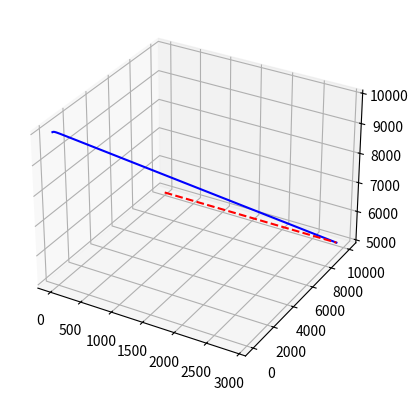

This chart was generated by the following Python code:
import numpy as np
from numpy.linalg import norm
import matplotlib.pyplot as plt

zeroarray = np.array([0.0, 0.0, 0.0])


def main():
    xmis = np.array([0.0, 0.0, 10000.0])
    xdotmis = np.array([0.0, 1.0, 0.0])

    xtgt = np.array([0.0, 10000.0, 5000.0])
    xdottgt = np.array([300.0, 0.0, 0.0])

    # constant g target maneuver
    xddottgt = np.array([0.0, 0.0, 0.0]) # 3g

    xdotmis = 4.0 * norm(xdottgt) * xdotmis / norm(xdotmis) # normalize missile velocity and then multiply by some relative missile speed to target.
    # print(xdotmis)

    xmis_xhist = []
    xmis_yhist = []
    xmis_zhist = []

    xtgt_xhist = []
    xtgt_yhist = []
    xtgt_zhist = []

    t_hist = []
    range_hist = []
    accel_hist = []

    dt = 0.001
    t = 0
    rdot = -1 # some initial negative number
    range_current = norm(xtgt - xmis)
    range_prev = norm(xtgt - xmis) + 1

    # main simulation loop
    while range_current - range_prev < 0:

        range_prev = range_current
        xmis_xhist.append(xmis[0])
        xmis_yhist.append(xmis[1])
        xmis_zhist.append(xmis[2])

        xtgt_xhist.append(xtgt[0])
        xtgt_yhist.append(xtgt[1])
        xtgt_zhist.append(xtgt[2])
        t_hist.append(t)

        # xddotmis = pronav(xmis, xdotmis, xtgt, xdottgt)
        xddotmis = pronav(xmis, xdotmis, xtgt, xdottgt, 'pronav')
        # print(norm(xddotmis))
        accel_hist.append(norm(xddotmis))

        xdotmis = xdotmis + xddotmis * dt

        xdottgt = xdottgt + xddottgt * dt

        xmis = xmis + xdotmis * dt
        xtgt = xtgt + xdottgt * dt

        # print(((xdottgt[0]-xdotmis[0]) + (xdottgt[1]-xdotmis[1])))
        range = norm(xtgt-xmis)
        # print(range)
        range_current = range

        range_hist.append(range)



        t += dt


    print("Final Miss Distance: ", range_current, range_prev)
    print("Final Time of Flight: ", t)

    # plot 3d
    ax = plt.figure().add_subplot(projection='3d')
    ax.plot(xmis_xhist, xmis_yhist, xmis_zhist, 'b-')
    ax.plot(xtgt_xhist, xtgt_yhist, xtgt_zhist, 'r--')

    plt.show()

    input("Press Enter to Continue...")

    # plt.plot(t_hist, accel_hist)
    # plt.show()

    # plt.subplot(2,2,2)
    # plt.plot(xmis_xhist, xmis_yhist, 'b-')
    # plt.plot(xtgt_xhist, xtgt_yhist, 'r--')
    # plt.subplot(2,2,4)
    # plt.plot(xmis_yhist, xmis_zhist, 'b-')
    # plt.plot(xtgt_yhist, xtgt_zhist, 'r--')

def pronav(missile_pos, missile_vel, target_pos, target_vel, law):
  
  if law == 'pronav':
    N = 4

    Rtm = target_pos - missile_pos
    Rtm_hor = Rtm[0:2]
    Rtm1 = Rtm[0]
    Rtm2 = Rtm[1]
    Rtm3 = Rtm[2]

    Vtm = target_vel - missile_vel
    Vtm_hor = Vtm[0:2]
    Vtm1 = Vtm[0]
    Vtm2 = Vtm[1]
    Vtm3 = Vtm[2]

    uvRtm = Rtm / norm(Rtm)
    uvVm = missile_vel / norm(missile_vel)
    uvVtm = Vtm / norm(Vtm)
    
    i = np.array([1.0, 0.0, 0.0])

    lam = np.arccos( np.dot(uvRtm, uvVm) )
    lambdadot = - 1 / np.sin(lam) * np.dot(uvVtm, uvVm)

    Vc = - ( Rtm1 * Vtm1 + Rtm2*Vtm2 + Rtm3*Vtm3 ) / ( norm(Rtm) ) # rdot

    nc = N * Vc * lambdadot
    # nc = saturate(nc)

    tgo = norm(Rtm) / Vc
    # print(tgo)

    pip = target_pos + target_vel * tgo

    vrMtPip = pip - missile_pos
    uvMtPip = vrMtPip / norm(vrMtPip)

    turn_vector = np.cross(uvVm, uvMtPip)
    steering_vector = np.cross(turn_vector, uvVm)

    # print(nc)


  return nc * ( steering_vector )

def saturate(command):
  
  if abs(command) > 1000.0:
    command = np.sign(command) * 1000.0

  return command



if __name__ == '__main__':
  main()


